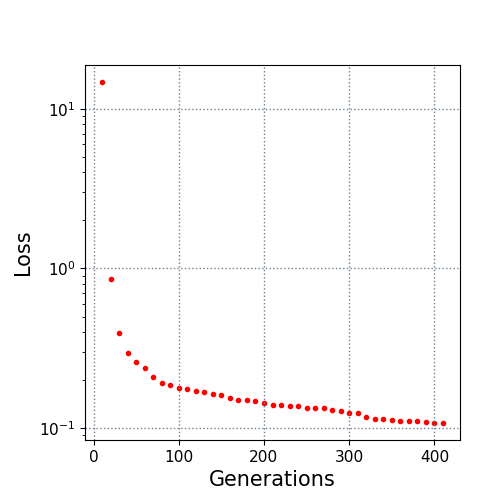

The table this chart was drawn from, first rows:
10.0, 14.728376
20.0, 0.8624
30.0, 0.3923
40.0, 0.2944
50.0, 0.2605
60.0, 0.2382
70.0, 0.2096
80.0, 0.1917
90.0, 0.1849
100.0, 0.1796
110.0, 0.176
120.0, 0.1697
130.0, 0.1677
140.0, 0.1635
150.0, 0.1603
160.0, 0.154
170.0, 0.1508
180.0, 0.1496
190.0, 0.1485
200.0, 0.1446
210.0, 0.1388
220.0, 0.1388
230.0, 0.1379
240.0, 0.1379
250.0, 0.1345
260.0, 0.1345
270.0, 0.1337
280.0, 0.1292
290.0, 0.1279
300.0, 0.124
310.0, 0.1238
320.0, 0.118
330.0, 0.1141
340.0, 0.1141
350.0, 0.1127
360.0, 0.1108
370.0, 0.1108
380.0, 0.1106
390.0, 0.1096
400.0, 0.1083
410.0, 0.1077
